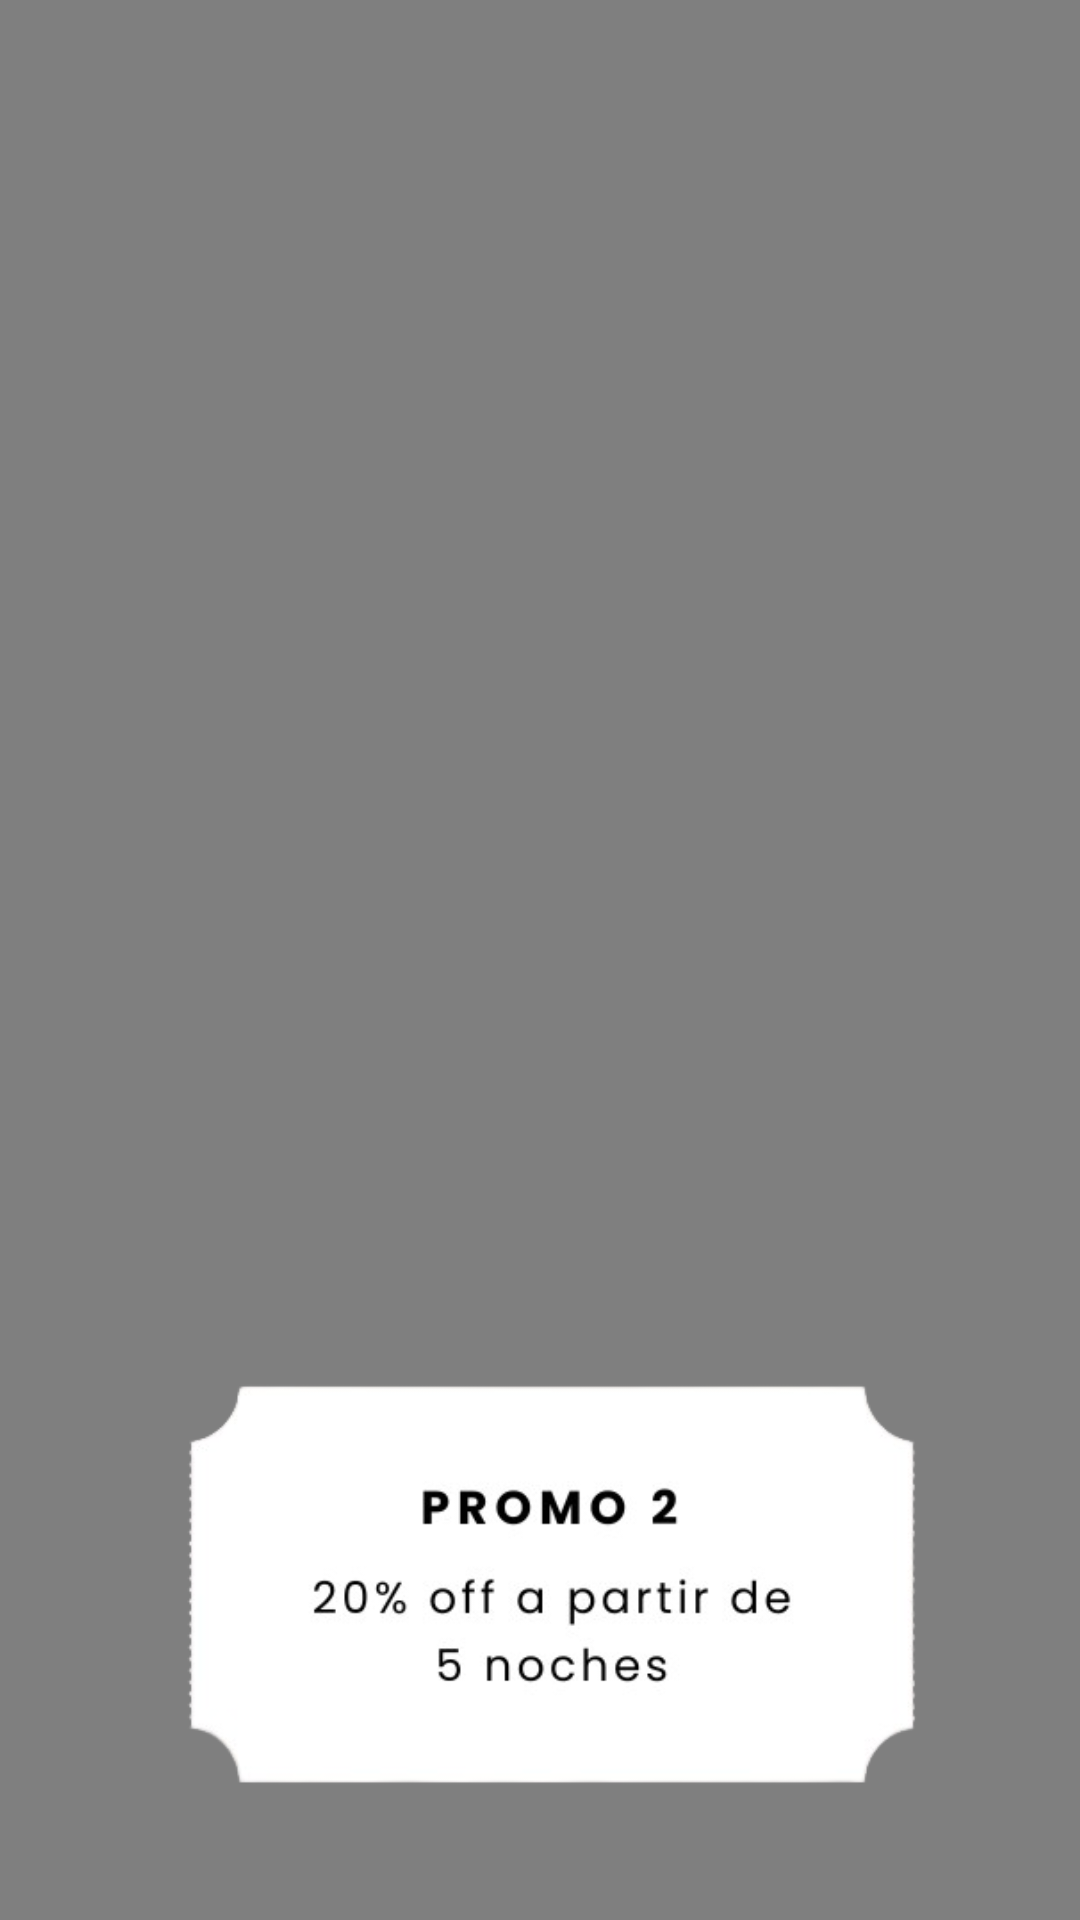

Write the Android layout XML for this screen, with the resource values it uses.
<!-- AndroidManifest.xml: application theme Theme.ProyectoFinal -->
<!-- res/layout/activity_oferta.xml -->
<?xml version="1.0" encoding="utf-8"?>
<androidx.constraintlayout.widget.ConstraintLayout xmlns:android="http://schemas.android.com/apk/res/android"
    xmlns:app="http://schemas.android.com/apk/res-auto"
    xmlns:tools="http://schemas.android.com/tools"
    android:id="@+id/main"
    android:layout_width="match_parent"
    android:layout_height="match_parent"
    tools:context=".Oferta">

    <VideoView
        android:id="@+id/videoBackground"
        android:layout_width="match_parent"
        android:layout_height="match_parent"
        android:layout_alignParentTop="true"
        android:layout_alignParentStart="true"
        android:layout_alignParentEnd="true"
        android:layout_alignParentBottom="true" />

    <ImageView
        android:id="@+id/imageView3"
        android:layout_width="298dp"
        android:layout_height="140dp"
        android:scaleType="centerCrop"
        app:layout_constraintBottom_toBottomOf="parent"
        app:layout_constraintEnd_toEndOf="parent"
        app:layout_constraintHorizontal_bias="0.495"
        app:layout_constraintStart_toStartOf="parent"
        app:layout_constraintTop_toTopOf="parent"
        app:layout_constraintVertical_bias="0.499"
        app:srcCompat="@drawable/ft1" />

    <ImageView
        android:id="@+id/imageView4"
        android:layout_width="297dp"
        android:layout_height="134dp"
        android:scaleType="centerCrop"
        app:layout_constraintBottom_toBottomOf="parent"
        app:layout_constraintEnd_toEndOf="parent"
        app:layout_constraintStart_toStartOf="parent"
        app:layout_constraintTop_toTopOf="parent"
        app:layout_constraintVertical_bias="0.911"
        app:srcCompat="@drawable/ft2" />

    <com.google.android.material.appbar.AppBarLayout
        android:layout_width="match_parent"
        android:layout_height="wrap_content"
        tools:ignore="MissingConstraints">

        <androidx.appcompat.widget.Toolbar
            android:id="@+id/toolbarO"
            android:layout_width="match_parent"
            android:layout_height="?attr/actionBarSize"
            android:background="?attr/colorPrimary"
            app:layout_scrollFlags="enterAlways|scroll" />

    </com.google.android.material.appbar.AppBarLayout>

</androidx.constraintlayout.widget.ConstraintLayout>
<!-- resources referenced by this layout -->
<resources>
  <!-- drawable ft2: png bitmap (drawable, 35147 bytes) -->
  <style name="Theme.ProyectoFinal" parent="Theme.AppCompat.Light.NoActionBar">
          
          <item name="colorPrimary">@color/colorPrimary</item>
          <item name="colorPrimaryDark">@color/colorPrimaryDark</item>
          <item name="colorAccent">@color/colorAccent</item>
      </style>
  <color name="colorPrimary">#00FF0000</color>
  <color name="colorPrimaryDark">#FF000000</color>
  <color name="colorAccent">#03DAC5</color>
</resources>
